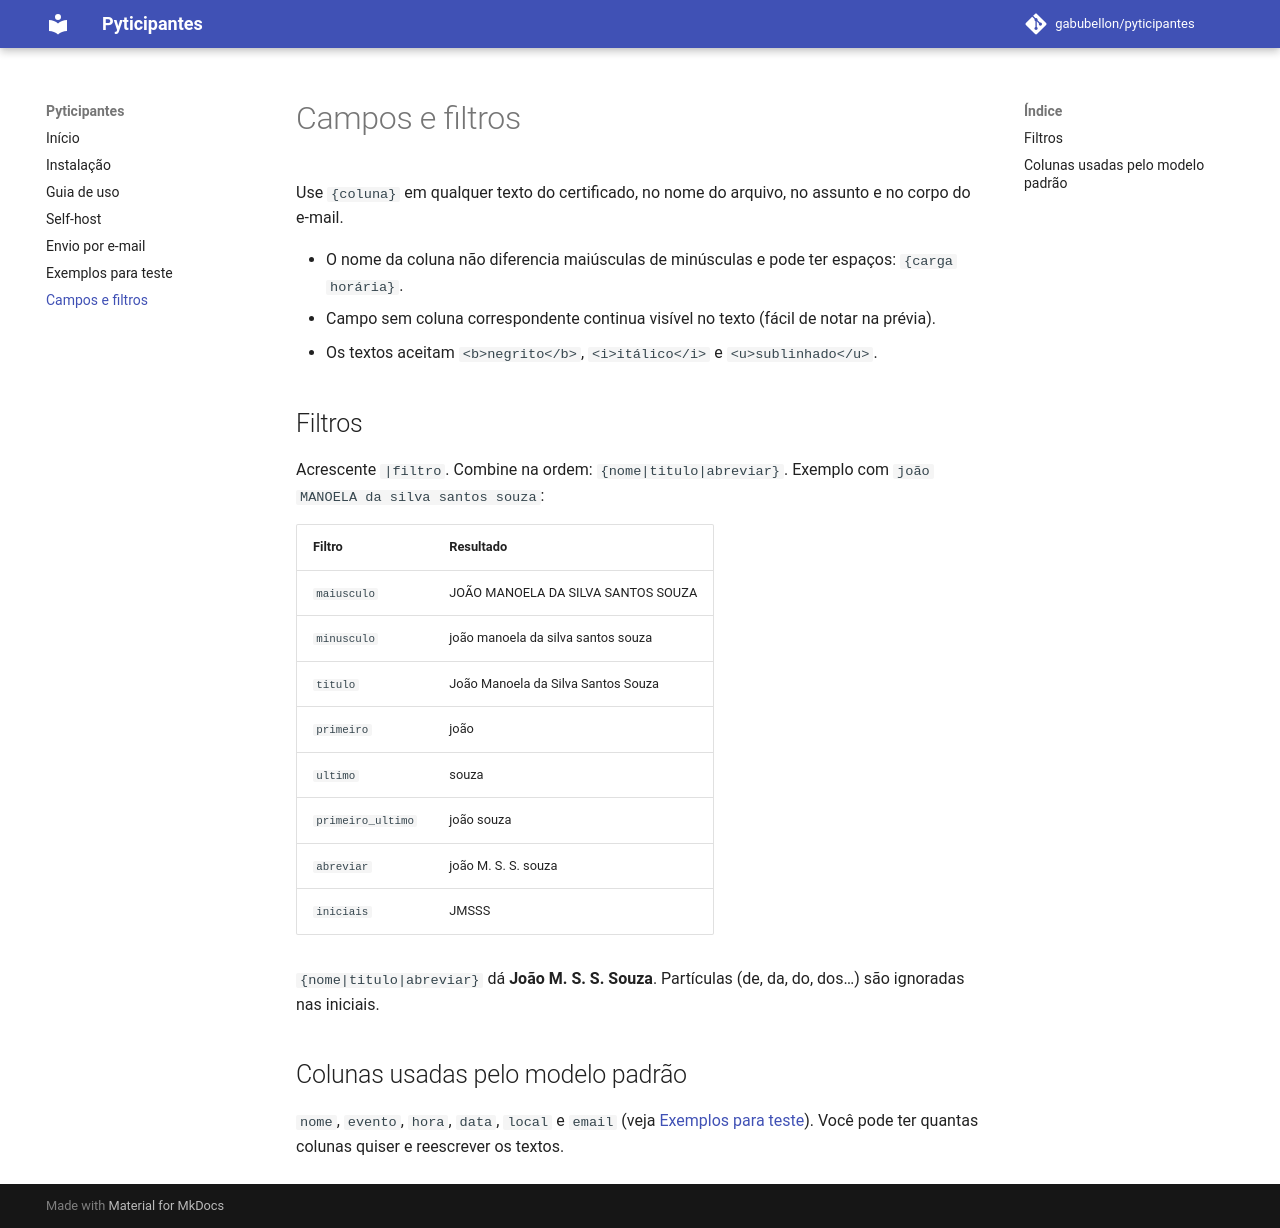

repository: gabubellon/pyticipantes · page: CAMPOS/index.html · generator: mkdocs

# Campos e filtros

Use `{coluna}` em qualquer texto do certificado, no nome do arquivo, no assunto e no corpo do e-mail.

- O nome da coluna não diferencia maiúsculas de minúsculas e pode ter espaços: `{carga horária}`.
- Campo sem coluna correspondente continua visível no texto (fácil de notar na prévia).
- Os textos aceitam `<b>negrito</b>`, `<i>itálico</i>` e `<u>sublinhado</u>`.

## Filtros

Acrescente `|filtro`. Combine na ordem: `{nome|titulo|abreviar}`.
Exemplo com `joão MANOELA da silva santos souza`:

| Filtro | Resultado |
|---|---|
| `maiusculo` | JOÃO MANOELA DA SILVA SANTOS SOUZA |
| `minusculo` | joão manoela da silva santos souza |
| `titulo` | João Manoela da Silva Santos Souza |
| `primeiro` | joão |
| `ultimo` | souza |
| `primeiro_ultimo` | joão souza |
| `abreviar` | joão M. S. S. souza |
| `iniciais` | JMSSS |

`{nome|titulo|abreviar}` dá **João M. S. S. Souza**. Partículas (de, da, do, dos…) são
ignoradas nas iniciais.

## Colunas usadas pelo modelo padrão

`nome`, `evento`, `hora`, `data`, `local` e `email` (veja [Exemplos para teste](EXEMPLOS.md)). Você pode ter
quantas colunas quiser e reescrever os textos.
